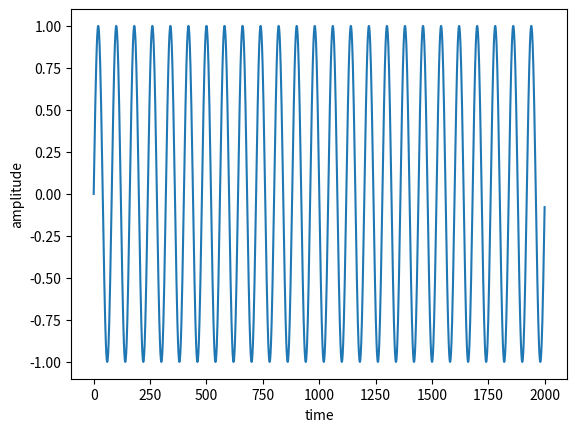

Source code (Python):
import matplotlib.pyplot as plt
import numpy as np
Fs=8000
f=100
sample=2000
x=np.arange(sample)
y=np.sin(2*np.pi*f*x/Fs)
plt.plot(x,y)
plt.xlabel("time")
plt.ylabel("amplitude")
plt.show()
